Run: headless pygame with SDL's dummy video driver; simulated clock (each Clock.tick advances the game by its frame time, no real sleeping); random seed 0; keys injected as events and as key.get_pressed() state; mouse plan: one left click at the window centre at the start of phase 2, then a move to the lower-right quarter at the start of phase 3.
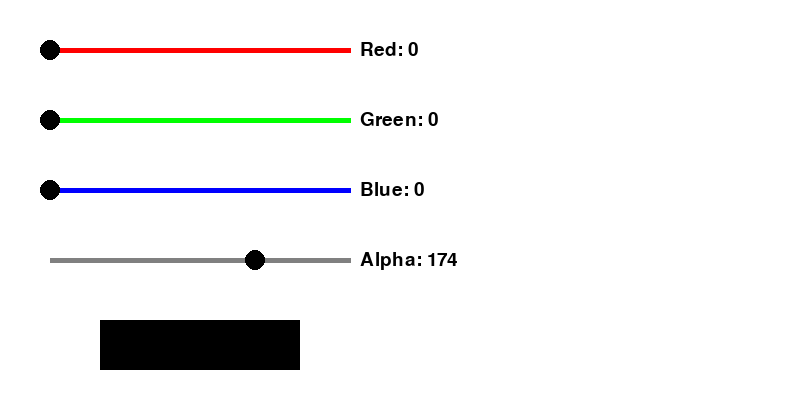
Frame 1 of 4 · flips 1–60 · no input
Frame 2 of 4 · flips 61–180 · clicked the window centre · tapped SPACE, RETURN · held RIGHT (→), D · screen unchanged from frame 1, image omitted
Frame 3 of 4 · flips 181–300 · moved the mouse to the lower-right quarter · held DOWN (↓), S · screen unchanged from frame 2, image omitted
Frame 4 of 4 · flips 301–420 · held LEFT (←), A, UP (↑), W · screen unchanged from frame 3, image omitted

The pygame program that drew these frames:

import pygame
import sys

# Initialize pygame
pygame.init()

# Screen dimensions
SCREEN_WIDTH = 800
SCREEN_HEIGHT = 400

# Colors
WHITE = (255, 255, 255)
BLACK = (0, 0, 0)

# Initialize screen
screen = pygame.display.set_mode((SCREEN_WIDTH, SCREEN_HEIGHT))
pygame.display.set_caption('Color Picker')

# Slider positions and values
slider_positions = {
    "red": 50,
    "green": 50,
    "blue": 50,
    "alpha": 255
}
slider_ranges = {
    "red": (50, 350),
    "green": (50, 350),
    "blue": (50, 350),
    "alpha": (50, 350)
}

slider_colors = {
    "red": (255, 0, 0),
    "green": (0, 255, 0),
    "blue": (0, 0, 255),
    "alpha": (128, 128, 128)
}

dragging = None  # Which slider is being dragged

def draw_sliders():
    """Draw sliders and their current values."""
    font = pygame.font.Font(None, 28)
    
    y_positions = {"red": 50, "green": 120, "blue": 190, "alpha": 260}
    
    for color, y in y_positions.items():
        pygame.draw.line(screen, slider_colors[color], (50, y), (350, y), 5)
        pygame.draw.circle(screen, BLACK, (slider_positions[color], y), 10)
        
        # Draw value text
        text = font.render(f"{color.capitalize()}: {int((slider_positions[color] - 50) * 255 / 300)}", True, BLACK)
        screen.blit(text, (slider_ranges[color][1] + 10, y - 10))

def get_color():
    """Get the selected color based on slider positions."""
    r = int((slider_positions["red"] - 50) * 255 / 300)
    g = int((slider_positions["green"] - 50) * 255 / 300)
    b = int((slider_positions["blue"] - 50) * 255 / 300)
    a = int((slider_positions["alpha"] - 50) * 255 / 300)
    return (r, g, b, a)

# Game loop
running = True
while running:
    screen.fill(WHITE)
    
    for event in pygame.event.get():
        if event.type == pygame.QUIT:
            running = False
        elif event.type == pygame.MOUSEBUTTONDOWN:
            x, y = event.pos
            for color, pos_y in {"red": 50, "green": 120, "blue": 190, "alpha": 260}.items():
                if abs(y - pos_y) < 10 and 50 <= x <= 350:
                    dragging = color
        elif event.type == pygame.MOUSEBUTTONUP:
            dragging = None
        elif event.type == pygame.MOUSEMOTION and dragging:
            x, _ = event.pos
            slider_positions[dragging] = max(50, min(x, 350))
    
    draw_sliders()

    # Draw the color preview box
    pygame.draw.rect(screen, get_color(), (100, 320, 200, 50))

    # Update display
    pygame.display.flip()

# Quit pygame
pygame.quit()
sys.exit()
